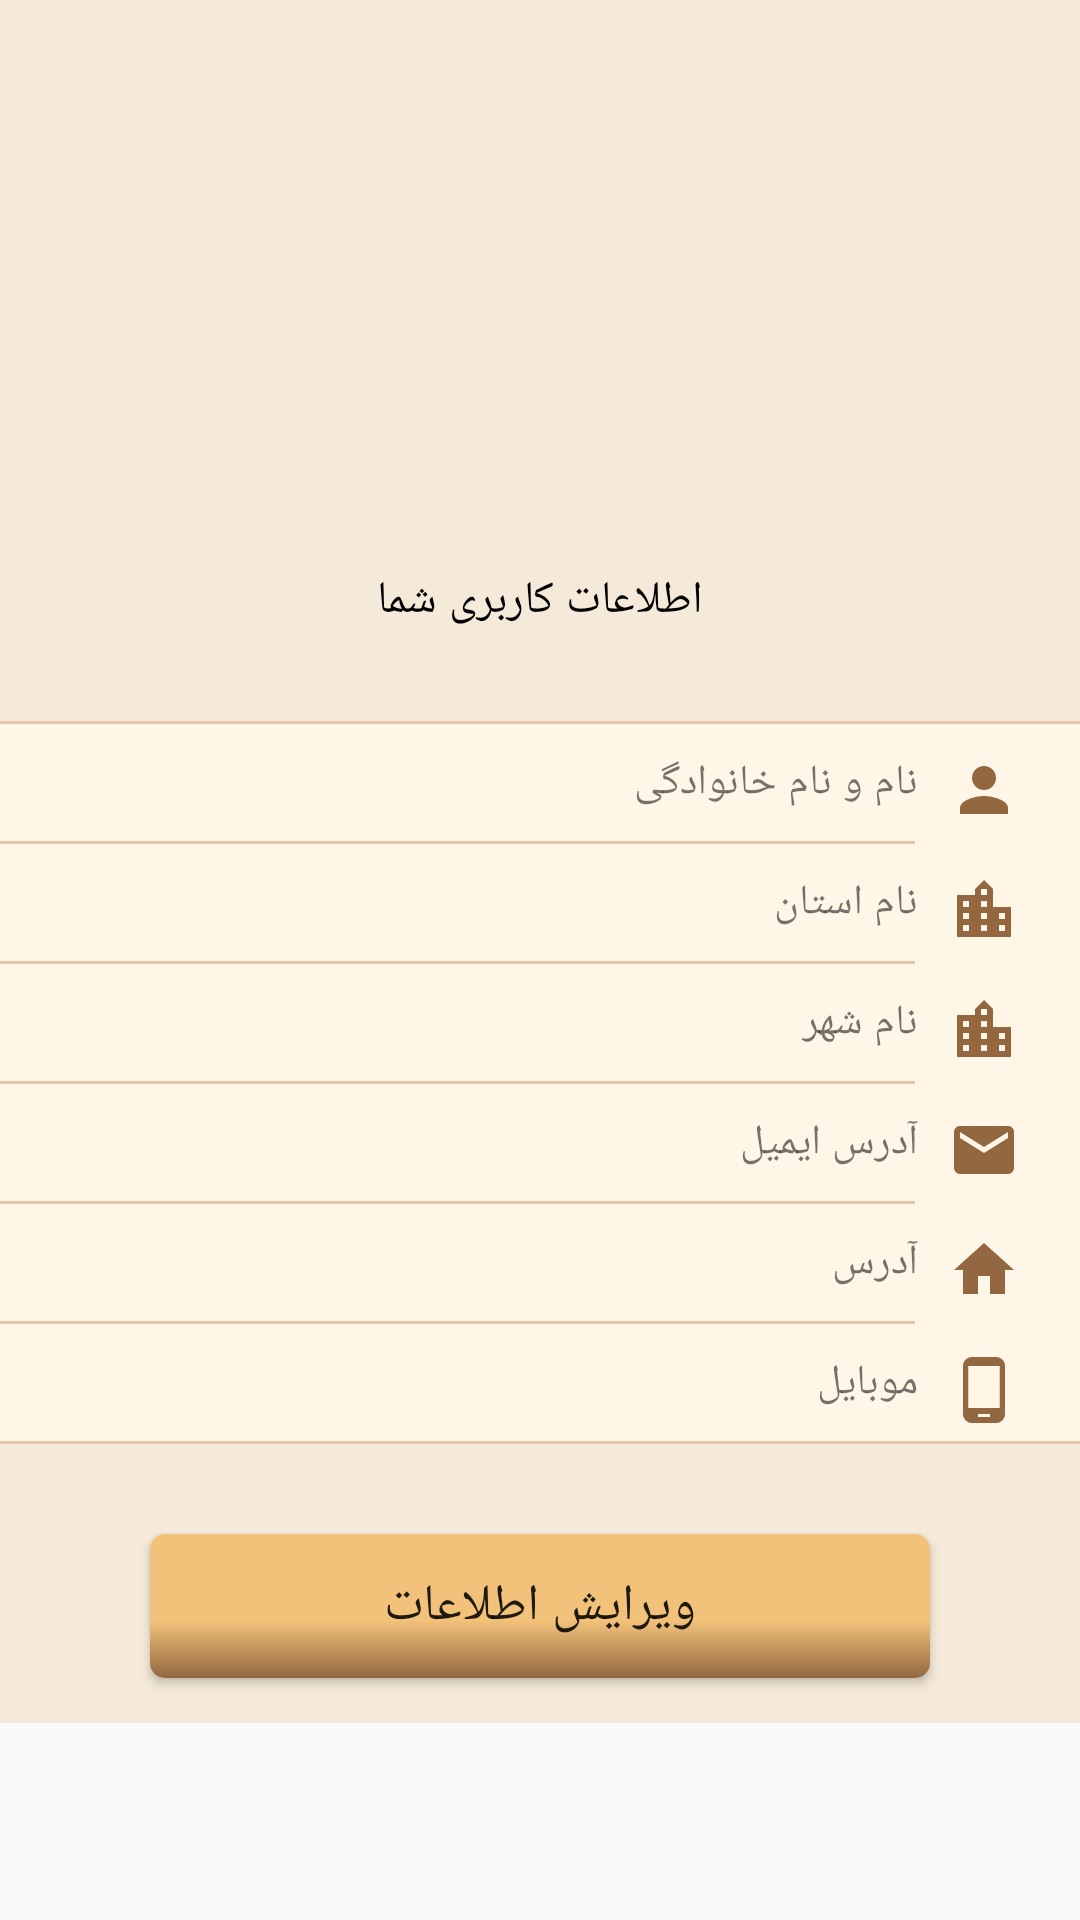

Android layout source for this screen:
<!-- AndroidManifest.xml: application theme AppTheme -->
<!-- res/layout/activity_user_profile.xml -->
<?xml version="1.0" encoding="utf-8"?>
<ScrollView xmlns:android="http://schemas.android.com/apk/res/android"
    android:layout_width="match_parent"
    android:layout_height="match_parent">

    <LinearLayout xmlns:android="http://schemas.android.com/apk/res/android"
        android:layout_width="match_parent"
        android:layout_height="match_parent"
        android:background="@color/backColor"
        android:layoutDirection="rtl"
        android:orientation="vertical">


        <ImageView
            android:layout_width="150dp"
            android:layout_height="150dp"
            android:layout_gravity="center"
            android:layout_marginTop="30dp"
            android:src="@drawable/default_avatar" />

        <TextView
            android:layout_width="wrap_content"
            android:layout_height="wrap_content"
            android:layout_gravity="center"
            android:layout_marginLeft="10dp"
            android:layout_marginRight="10dp"
            android:padding="10dp"
            android:text="اطلاعات کاربری شما"
            android:textColor="#000"
            android:textSize="15sp" />

        <View
            android:layout_width="match_parent"
            android:layout_height="1dp"
            android:layout_marginTop="20dp"
            android:background="@color/lightBrown" />


        <LinearLayout
            android:layout_width="match_parent"
            android:layout_height="wrap_content"
            android:background="@color/backColorTwo"
            android:orientation="vertical">

            <LinearLayout
                android:layout_width="match_parent"
                android:layout_height="wrap_content"
                android:orientation="horizontal">

                <TextView
                    android:layout_width="wrap_content"
                    android:layout_height="wrap_content"
                    android:layout_marginRight="20dp"
                    android:drawableEnd="@drawable/ic_person_brown_24dp" />

                <TextView
                    android:layout_width="match_parent"
                    android:layout_height="wrap_content"
                    android:padding="10dp"
                    android:text="نام و نام خانوادگی" />

            </LinearLayout>

            <View
                android:layout_width="match_parent"
                android:layout_height="1dp"
                android:layout_marginRight="55dp"
                android:background="@color/lightBrown" />
        </LinearLayout>

        <LinearLayout
            android:layout_width="match_parent"
            android:layout_height="wrap_content"
            android:background="@color/backColorTwo"
            android:orientation="vertical">

            <LinearLayout
                android:layout_width="match_parent"
                android:layout_height="wrap_content"
                android:orientation="horizontal">

                <TextView
                    android:layout_width="wrap_content"
                    android:layout_height="wrap_content"
                    android:layout_marginRight="20dp"
                    android:drawableEnd="@drawable/ic_location_city_black_24dp" />

                <TextView
                    android:layout_width="match_parent"
                    android:layout_height="wrap_content"
                    android:padding="10dp"
                    android:text="نام استان" />

            </LinearLayout>

            <View
                android:layout_width="match_parent"
                android:layout_height="1dp"
                android:layout_marginRight="55dp"
                android:background="@color/lightBrown" />
        </LinearLayout>

        <LinearLayout
            android:layout_width="match_parent"
            android:layout_height="wrap_content"
            android:background="@color/backColorTwo"
            android:orientation="vertical">

            <LinearLayout
                android:layout_width="match_parent"
                android:layout_height="wrap_content"
                android:orientation="horizontal">

                <TextView
                    android:layout_width="wrap_content"
                    android:layout_height="wrap_content"
                    android:layout_marginRight="20dp"
                    android:drawableEnd="@drawable/ic_location_city_black_24dp" />

                <TextView
                    android:layout_width="match_parent"
                    android:layout_height="wrap_content"
                    android:padding="10dp"
                    android:text="نام شهر" />

            </LinearLayout>

            <View
                android:layout_width="match_parent"
                android:layout_height="1dp"
                android:layout_marginRight="55dp"
                android:background="@color/lightBrown" />
        </LinearLayout>

        <LinearLayout
            android:layout_width="match_parent"
            android:layout_height="wrap_content"
            android:background="@color/backColorTwo"
            android:orientation="vertical">

            <LinearLayout
                android:layout_width="match_parent"
                android:layout_height="wrap_content"
                android:orientation="horizontal">

                <TextView
                    android:layout_width="wrap_content"
                    android:layout_height="wrap_content"
                    android:layout_marginRight="20dp"
                    android:drawableEnd="@drawable/ic_email_brown_24dp" />

                <TextView
                    android:layout_width="match_parent"
                    android:layout_height="wrap_content"
                    android:padding="10dp"
                    android:text="آدرس ایمیل" />

            </LinearLayout>

            <View
                android:layout_width="match_parent"
                android:layout_height="1dp"
                android:layout_marginRight="55dp"
                android:background="@color/lightBrown" />
        </LinearLayout>

        <LinearLayout
            android:layout_width="match_parent"
            android:layout_height="wrap_content"
            android:background="@color/backColorTwo"
            android:orientation="vertical">

            <LinearLayout
                android:layout_width="match_parent"
                android:layout_height="wrap_content"
                android:orientation="horizontal">

                <TextView
                    android:layout_width="wrap_content"
                    android:layout_height="wrap_content"
                    android:layout_marginRight="20dp"
                    android:drawableEnd="@drawable/ic_home_brown_24dp" />

                <TextView
                    android:layout_width="match_parent"
                    android:layout_height="wrap_content"
                    android:padding="10dp"
                    android:text="آدرس " />

            </LinearLayout>

            <View
                android:layout_width="match_parent"
                android:layout_height="1dp"
                android:layout_marginRight="55dp"
                android:background="@color/lightBrown" />
        </LinearLayout>

        <LinearLayout
            android:layout_width="match_parent"
            android:layout_height="wrap_content"
            android:background="@color/backColorTwo"
            android:orientation="vertical">

            <LinearLayout
                android:layout_width="match_parent"
                android:layout_height="wrap_content"
                android:orientation="horizontal">

                <TextView
                    android:layout_width="wrap_content"
                    android:layout_height="wrap_content"
                    android:layout_marginRight="20dp"
                    android:drawableEnd="@drawable/ic_phone_android_black_24dp" />

                <TextView
                    android:layout_width="match_parent"
                    android:layout_height="wrap_content"
                    android:padding="10dp"
                    android:text="موبایل" />

            </LinearLayout>

            <View
                android:layout_width="match_parent"
                android:layout_height="1dp"
                android:background="@color/lightBrown" />
        </LinearLayout>


        <Button
            style="@style/Buttons"
            android:layout_marginTop="30dp"
            android:background="@drawable/buttons"
            android:text="ویرایش اطلاعات" />

    </LinearLayout>
</ScrollView>
<!-- resources referenced by this layout -->
<resources>
  <color name="backColor">#f5ead9</color>
  <color name="backColorTwo">#fff6e7</color>
  <color name="lightBrown">#e4c5aa</color>
  <!-- drawable buttons (drawable) -->
  <?xml version="1.0" encoding="utf-8"?>
  <shape xmlns:android="http://schemas.android.com/apk/res/android"
      android:shape="rectangle">
      <gradient
          android:centerColor="@color/colorPrimary"
          android:endColor="@color/brown"
          android:startColor="@color/colorPrimary" android:type="linear" android:angle="270" android:centerY="0.6" android:centerX="0.6"/>
      <corners android:radius="5dp" />
  </shape>
  <!-- drawable ic_email_brown_24dp (drawable) -->
  <vector xmlns:android="http://schemas.android.com/apk/res/android"
          android:width="24dp"
          android:height="24dp"
          android:viewportWidth="24.0"
          android:viewportHeight="24.0">
      <path
          android:fillColor="#936840"
          android:pathData="M20,4L4,4c-1.1,0 -1.99,0.9 -1.99,2L2,18c0,1.1 0.9,2 2,2h16c1.1,0 2,-0.9 2,-2L22,6c0,-1.1 -0.9,-2 -2,-2zM20,8l-8,5 -8,-5L4,6l8,5 8,-5v2z"/>
  </vector>
  <!-- drawable ic_home_brown_24dp (drawable) -->
  <vector android:height="24dp" android:tint="#936840"
      android:viewportHeight="24.0" android:viewportWidth="24.0"
      android:width="24dp" xmlns:android="http://schemas.android.com/apk/res/android">
      <path android:fillColor="#FF000000" android:pathData="M10,20v-6h4v6h5v-8h3L12,3 2,12h3v8z"/>
  </vector>
  <!-- drawable ic_location_city_black_24dp (drawable) -->
  <vector android:height="24dp" android:tint="#936840"
      android:viewportHeight="24.0" android:viewportWidth="24.0"
      android:width="24dp" xmlns:android="http://schemas.android.com/apk/res/android">
      <path android:fillColor="#FF000000" android:pathData="M15,11L15,5l-3,-3 -3,3v2L3,7v14h18L21,11h-6zM7,19L5,19v-2h2v2zM7,15L5,15v-2h2v2zM7,11L5,11L5,9h2v2zM13,19h-2v-2h2v2zM13,15h-2v-2h2v2zM13,11h-2L11,9h2v2zM13,7h-2L11,5h2v2zM19,19h-2v-2h2v2zM19,15h-2v-2h2v2z"/>
  </vector>
  <!-- drawable ic_person_brown_24dp (drawable) -->
  <vector xmlns:android="http://schemas.android.com/apk/res/android"
          android:width="24dp"
          android:height="24dp"
          android:viewportWidth="24.0"
          android:viewportHeight="24.0">
      <path
          android:fillColor="#936840"
          android:pathData="M12,12c2.21,0 4,-1.79 4,-4s-1.79,-4 -4,-4 -4,1.79 -4,4 1.79,4 4,4zM12,14c-2.67,0 -8,1.34 -8,4v2h16v-2c0,-2.66 -5.33,-4 -8,-4z"/>
  </vector>
  <!-- drawable ic_phone_android_black_24dp (drawable) -->
  <vector android:height="24dp" android:tint="#936840"
      android:viewportHeight="24.0" android:viewportWidth="24.0"
      android:width="24dp" xmlns:android="http://schemas.android.com/apk/res/android">
      <path android:fillColor="#FF000000" android:pathData="M16,1L8,1C6.34,1 5,2.34 5,4v16c0,1.66 1.34,3 3,3h8c1.66,0 3,-1.34 3,-3L19,4c0,-1.66 -1.34,-3 -3,-3zM14,21h-4v-1h4v1zM17.25,18L6.75,18L6.75,4h10.5v14z"/>
  </vector>
  <style name="AppTheme" parent="Theme.AppCompat.Light.DarkActionBar">
          
          <item name="colorPrimary">@color/colorPrimary</item>
          <item name="colorPrimaryDark">@color/colorPrimaryDark</item>
          <item name="colorAccent">@color/colorAccent</item>
          <item name="android:typeface">serif</item>
          <item name="windowActionBar">false</item>
          <item name="windowNoTitle">true</item>
      </style>
  <color name="colorPrimary">#f2c27b</color>
  <color name="brown">#936840</color>
  <color name="colorPrimaryDark">#f2aa45</color>
  <color name="colorAccent">#FF4081</color>
</resources>
